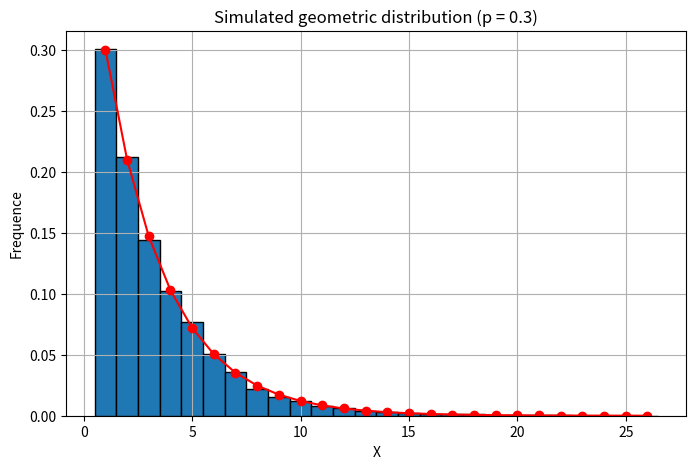
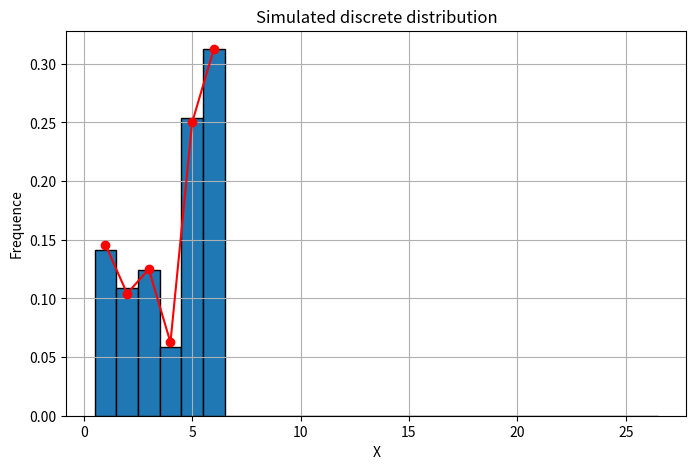

Generate these figures, in order, with matplotlib: (Note: this script raises an exception after producing the figures.)
#Choose a value for the probability parameter p in the geometric distribution
#and simulate 10,000 outcomes. You can experiment with a small, moderate and large value if you like.


import numpy as np
import matplotlib.pyplot as plt
from scipy.stats import chisquare
# Point 1

# 10.000 random values from U(0, 1)
n = 10000
U = np.random.uniform(0, 1, size=n)

# value for probability p
p = 0.3
X = np.floor(np.log(U)/(np.log(1-p))) + 1

# True probability
values = np.arange(1, int(X.max()) + 1)
counts = np.array([(X == k).sum() for k in values])

prob_teorica = p * (1 - p) ** (values - 1)
expected_counts = prob_teorica * n


# Generating histogram
plt.figure(figsize=(8, 5))
plt.hist(X, bins=np.arange(1, max(X)+2)-0.5, density=True, edgecolor='black', align='mid')
plt.plot(values, prob_teorica, 'ro-', label='Teorica')
plt.title(f'Simulated geometric distribution (p = {p})')
plt.xlabel('X')
plt.ylabel('Frequence')
plt.grid(True)
plt.show()

# Chi squared test

# Check that the frequency is at least 5
while expected_counts[-1] < 5:
    expected_counts[-2] += expected_counts[-1]
    counts[-2] += counts[-1]
    expected_counts = expected_counts[:-1]
    counts = counts[:-1]
    values = values[:-1]

# Ensure the counts match
expected_counts = expected_counts * (counts.sum() / expected_counts.sum())

chi2_stat, p_value = chisquare(f_obs=counts, f_exp=expected_counts)
print(f"Chi2 stat: {chi2_stat:.4f}, p-value: {p_value:.4f}")

#%%
# Point 2
# (a) Direct method

p = [7/48, 5/48, 1/8, 1/16, 1/4, 5/16]
classes = [1, 2, 3, 4, 5, 6]
cdf = np.cumsum(p)
cdf_dict = dict(zip(classes, cdf))

indices = np.searchsorted(cdf, U)
X_samples = np.array(classes)[indices]
counts = np.array([(X_samples == c).sum() for c in classes])

# If we only use one point:
# u = np.random.uniform(0,1)
#for i, F in enumerate(cdf):
#    if u <= F:
#        X = classes[i]
#        break

expected_values = np.array(n * np.array(p))

# Generating histogram
plt.figure(figsize=(8, 5))
plt.hist(X_samples, bins=np.arange(1, max(X)+2)-0.5, density=True, edgecolor='black', align='mid')
plt.plot(classes, p, 'ro-', label='Teorica')
plt.title(f'Simulated discrete distribution')
plt.xlabel('X')
plt.ylabel('Frequence')
plt.grid(True)
plt.show()


# Chi squared test
# Check that the frequency is at least 5
while expected_values[-1] < 5:
    expected_values[-2] += expected_values[-1]
    counts[-2] += counts[-1]
    expected_values = expected_values[:-1]
    counts = counts[:-1]
    classes = classes[:-1]

# Ensure the counts match
expected_values = expected_values * (np.array(values).sum() / np.array(expected_values).sum())

chi2_stat, p_value = chisquare(f_obs=values, f_exp=expected_values)
print(f"Chi2 stat: {chi2_stat:.4f}, p-value: {p_value:.4f}")


# %%

# Rejection method
